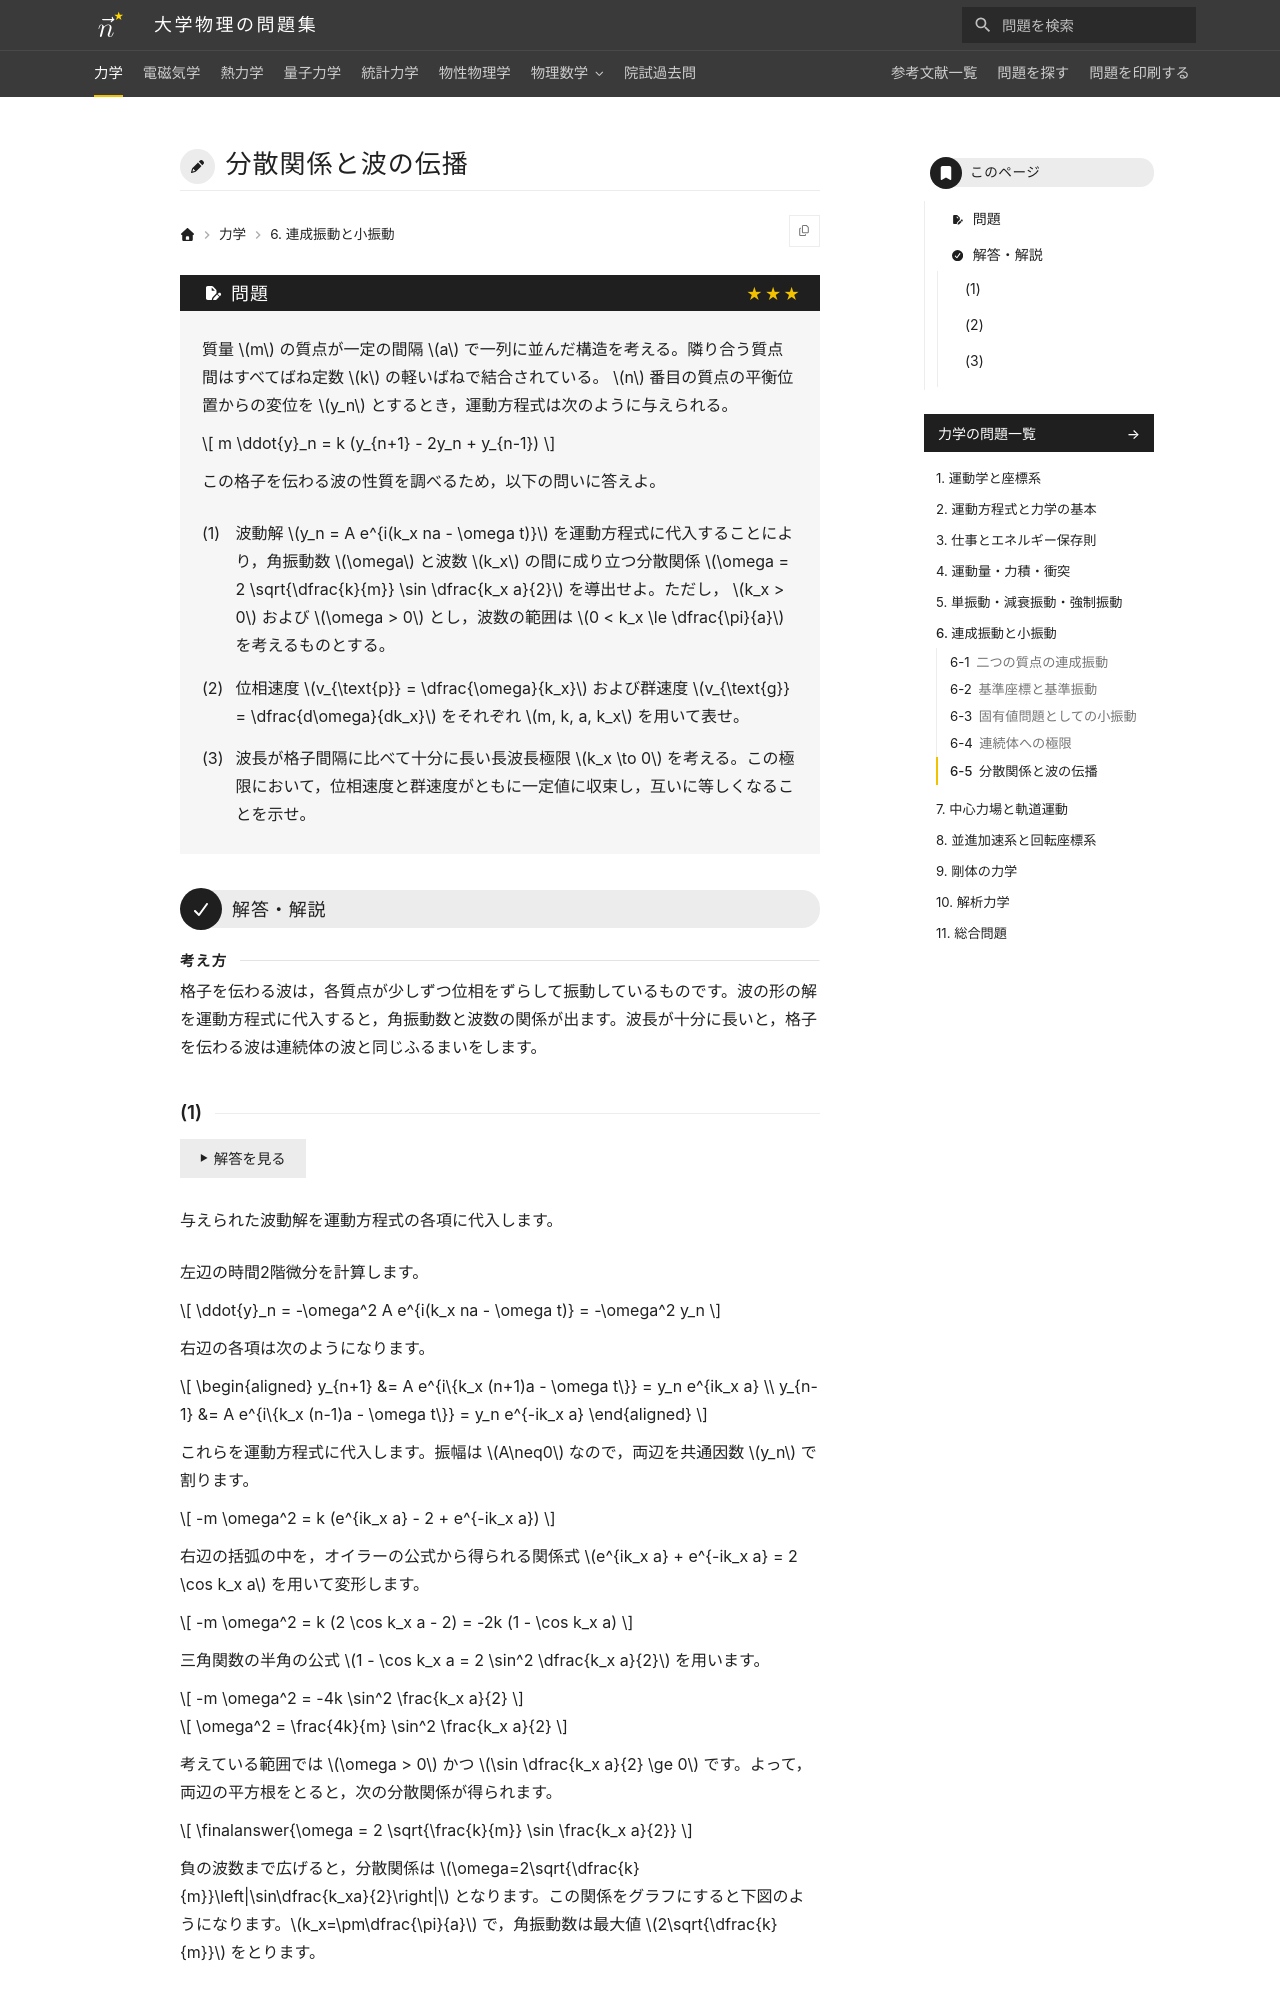

repository: Nanana-2/physics-site · page: 01mechanics/06/06_060/index.html · generator: mkdocs

---
tags:
  - 発展
---

# 分散関係と波の伝播

## 問題
質量 $m$ の質点が一定の間隔 $a$ で一列に並んだ構造を考える。隣り合う質点間はすべてばね定数 $k$ の軽いばねで結合されている。 $n$ 番目の質点の平衡位置からの変位を $y_n$ とするとき，運動方程式は次のように与えられる。

$$
m \ddot{y}_n = k (y_{n+1} - 2y_n + y_{n-1})
$$

この格子を伝わる波の性質を調べるため，以下の問いに答えよ。

(1) 波動解 $y_n = A e^{i(k_x na - \omega t)}$ を運動方程式に代入することにより，角振動数 $\omega$ と波数 $k_x$ の間に成り立つ分散関係 $\omega = 2 \sqrt{\dfrac{k}{m}} \sin \dfrac{k_x a}{2}$ を導出せよ。ただし， $k_x > 0$ および $\omega > 0$ とし，波数の範囲は $0 < k_x \le \dfrac{\pi}{a}$ を考えるものとする。

(2) 位相速度 $v_{\text{p}} = \dfrac{\omega}{k_x}$ および群速度 $v_{\text{g}} = \dfrac{d\omega}{dk_x}$ をそれぞれ $m, k, a, k_x$ を用いて表せ。

(3) 波長が格子間隔に比べて十分に長い長波長極限 $k_x \to 0$ を考える。この極限において，位相速度と群速度がともに一定値に収束し，互いに等しくなることを示せ。

---

## 解答・解説

<div class="approach" markdown>
格子を伝わる波は，各質点が少しずつ位相をずらして振動しているものです。波の形の解を運動方程式に代入すると，角振動数と波数の関係が出ます。波長が十分に長いと，格子を伝わる波は連続体の波と同じふるまいをします。
</div>
